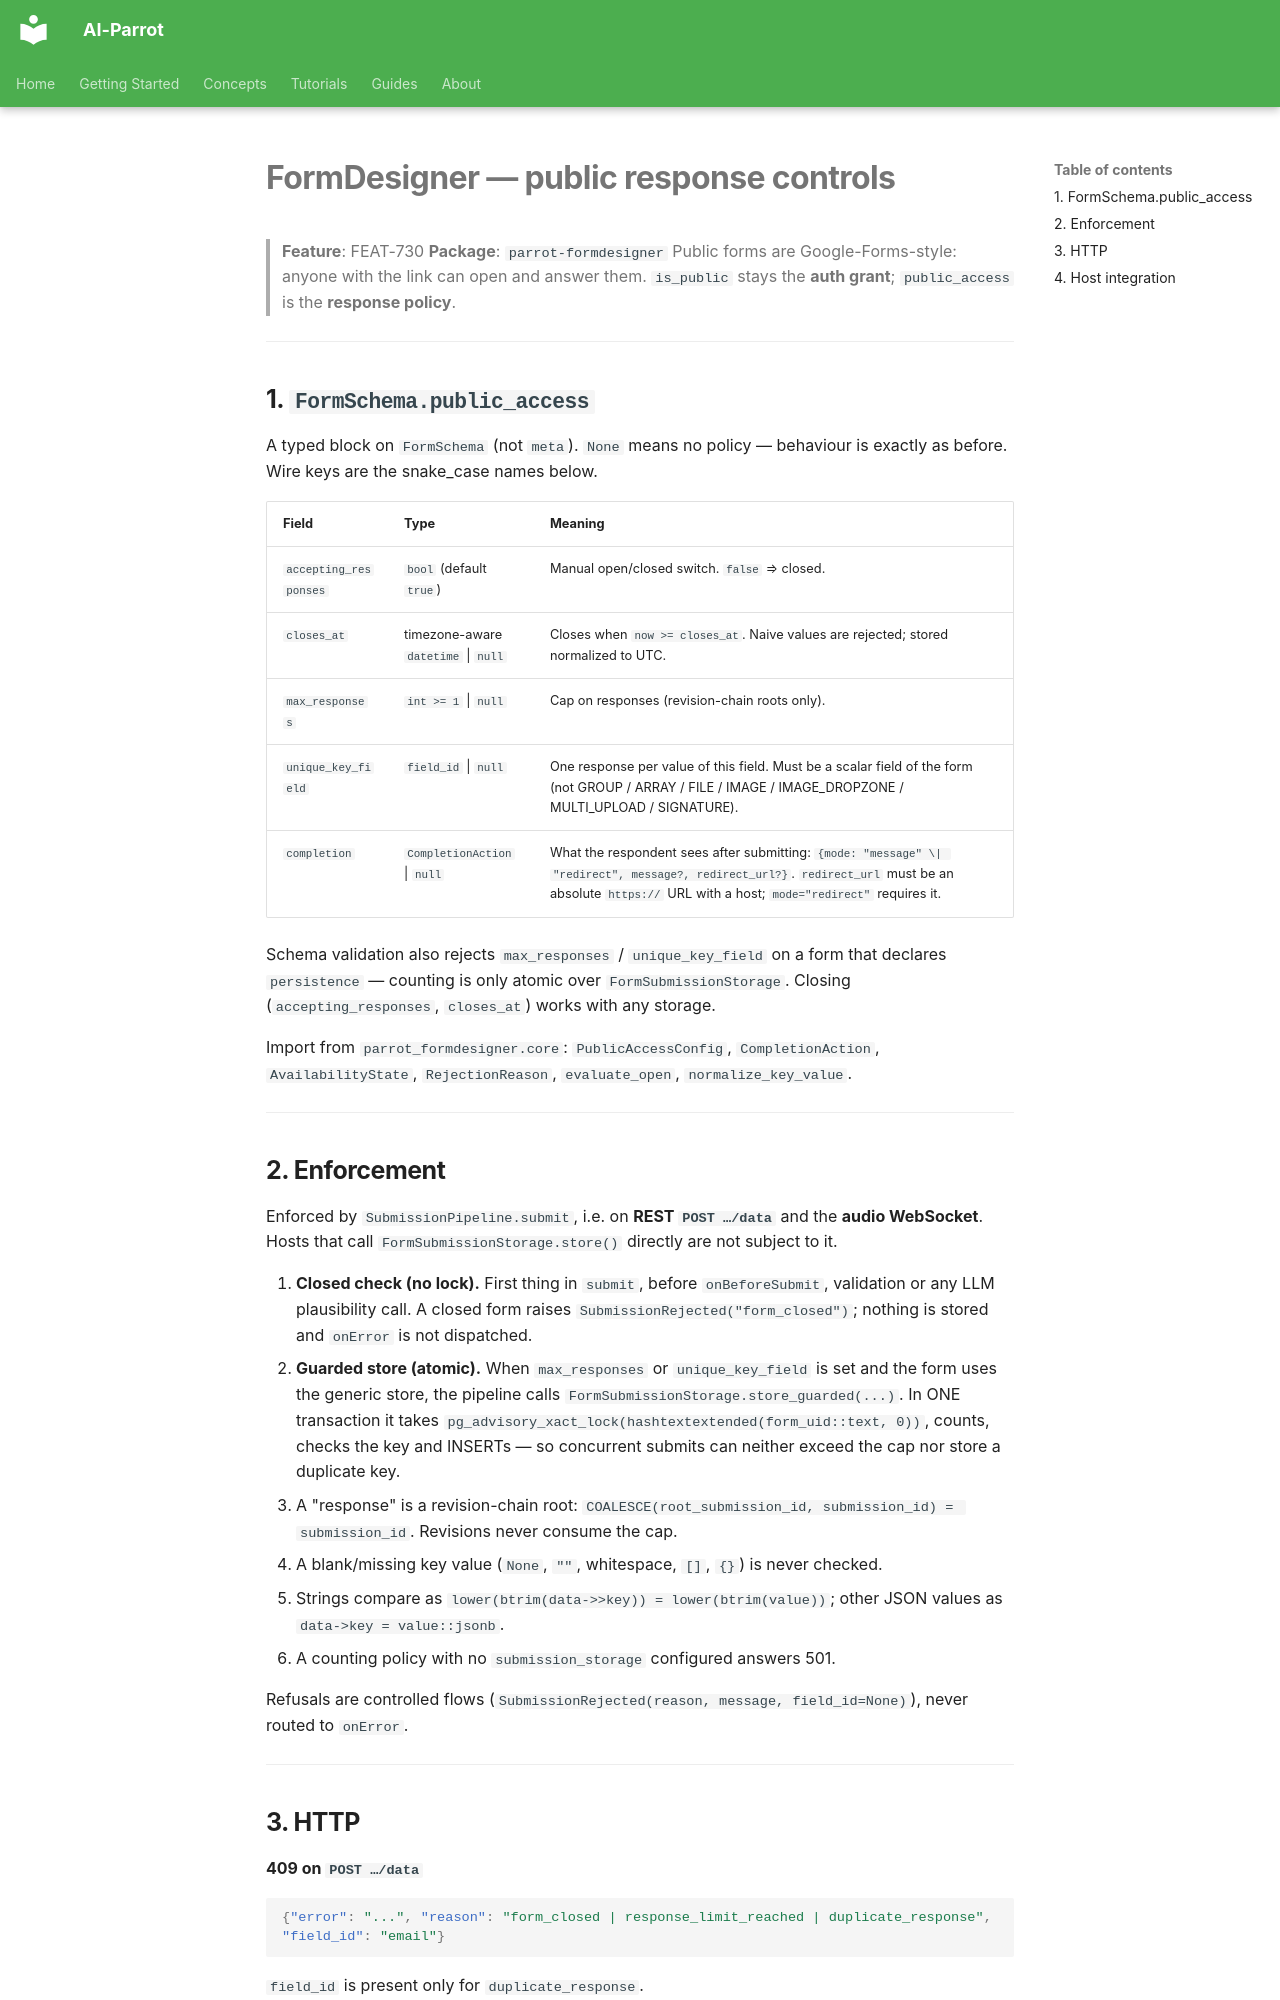

repository: phenobarbital/ai-parrot · page: formdesigner-public-form-controls/index.html · generator: mkdocs

# FormDesigner — public response controls

> **Feature**: FEAT-730
> **Package**: `parrot-formdesigner`
> Public forms are Google-Forms-style: anyone with the link can open and answer them.
> `is_public` stays the **auth grant**; `public_access` is the **response policy**.

---

## 1. `FormSchema.public_access`

A typed block on `FormSchema` (not `meta`). `None` means no policy — behaviour is exactly
as before. Wire keys are the snake_case names below.

| Field | Type | Meaning |
|---|---|---|
| `accepting_responses` | `bool` (default `true`) | Manual open/closed switch. `false` ⇒ closed. |
| `closes_at` | timezone-aware `datetime` \| `null` | Closes when `now >= closes_at`. Naive values are rejected; stored normalized to UTC. |
| `max_responses` | `int >= 1` \| `null` | Cap on responses (revision-chain roots only). |
| `unique_key_field` | `field_id` \| `null` | One response per value of this field. Must be a scalar field of the form (not GROUP / ARRAY / FILE / IMAGE / IMAGE_DROPZONE / MULTI_UPLOAD / SIGNATURE). |
| `completion` | `CompletionAction` \| `null` | What the respondent sees after submitting: `{mode: "message" \| "redirect", message?, redirect_url?}`. `redirect_url` must be an absolute `https://` URL with a host; `mode="redirect"` requires it. |

Schema validation also rejects `max_responses` / `unique_key_field` on a form that declares
`persistence` — counting is only atomic over `FormSubmissionStorage`. Closing (`accepting_responses`,
`closes_at`) works with any storage.

Import from `parrot_formdesigner.core`: `PublicAccessConfig`, `CompletionAction`, `AvailabilityState`,
`RejectionReason`, `evaluate_open`, `normalize_key_value`.

---

## 2. Enforcement

Enforced by `SubmissionPipeline.submit`, i.e. on **REST `POST …/data`** and the **audio WebSocket**.
Hosts that call `FormSubmissionStorage.store()` directly are not subject to it.

1. **Closed check (no lock).** First thing in `submit`, before `onBeforeSubmit`, validation or any LLM
   plausibility call. A closed form raises `SubmissionRejected("form_closed")`; nothing is stored and
   `onError` is not dispatched.
2. **Guarded store (atomic).** When `max_responses` or `unique_key_field` is set and the form uses the
   generic store, the pipeline calls `FormSubmissionStorage.store_guarded(...)`. In ONE transaction it
   takes `pg_advisory_xact_lock(hashtextextended(form_uid::text, 0))`, counts, checks the key and
   INSERTs — so concurrent submits can neither exceed the cap nor store a duplicate key.
   - A "response" is a revision-chain root: `COALESCE(root_submission_id, submission_id) = submission_id`.
     Revisions never consume the cap.
   - A blank/missing key value (`None`, `""`, whitespace, `[]`, `{}`) is never checked.
   - Strings compare as `lower(btrim(data->>key)) = lower(btrim(value))`; other JSON values as `data->key = value::jsonb`.
   - A counting policy with no `submission_storage` configured answers 501.

Refusals are controlled flows (`SubmissionRejected(reason, message, field_id=None)`), never routed to `onError`.

---
